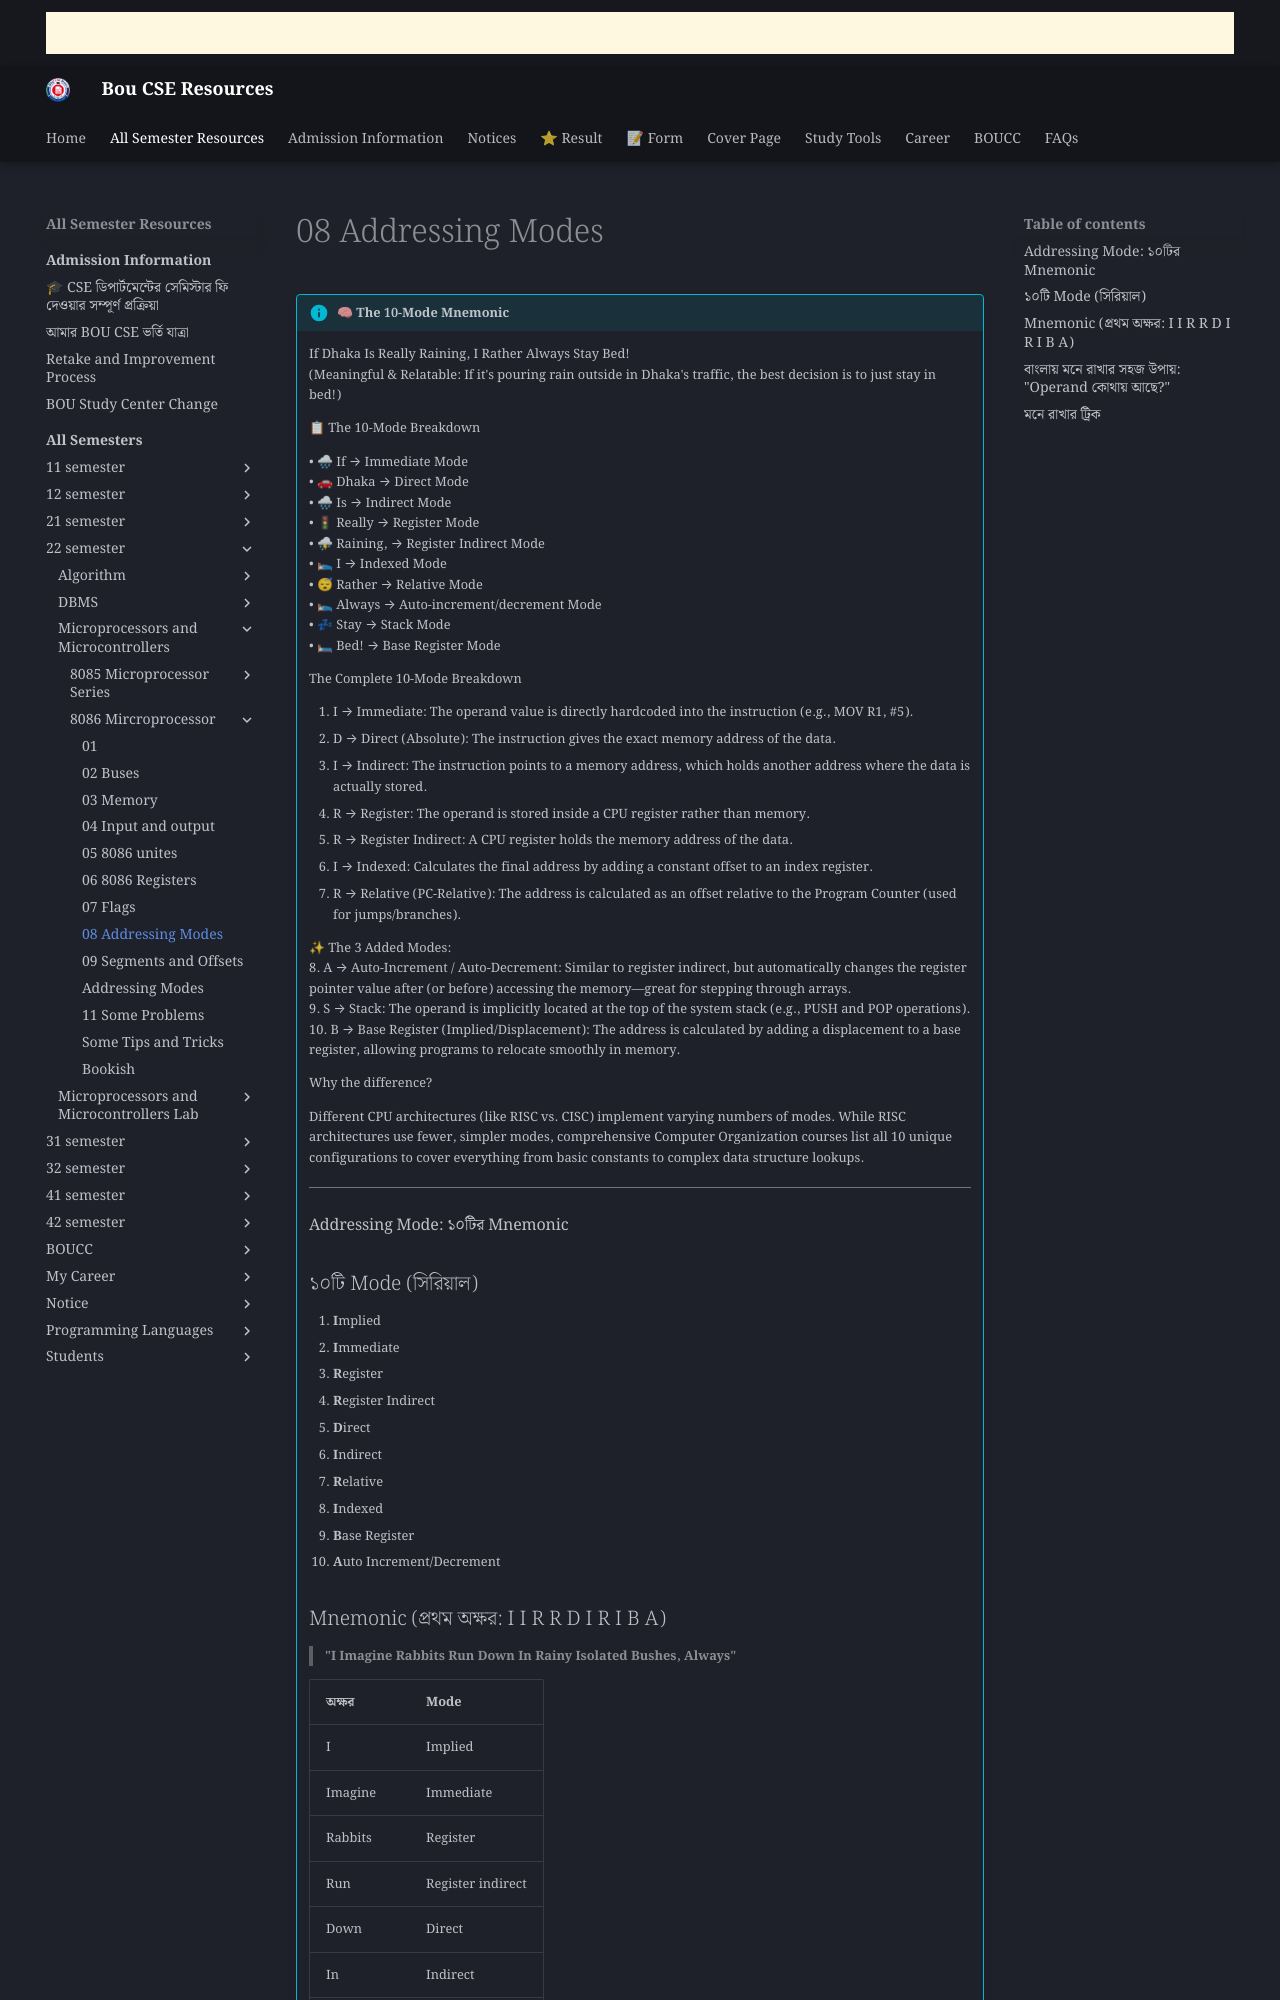

repository: boucseresources/all · page: bou-resources/bou-cse/22-semester/Microprocessors-and-Microcontrollers/8086-Mircroprocessor/08-Addressing-Modes/index.html · generator: mkdocs

!!! info "🧠 The 10-Mode Mnemonic"

    If Dhaka Is Really Raining, I Rather Always Stay Bed!
    (Meaningful & Relatable: If it's pouring rain outside in Dhaka's traffic, the best decision is to just stay in bed!)

    📋 The 10-Mode Breakdown

    • 🌧 If → Immediate Mode
    • 🚗 Dhaka → Direct Mode
    • 🌧 Is → Indirect Mode
    • 🚦 Really → Register Mode
    • ⛈ Raining, → Register Indirect Mode
    • 🛌 I → Indexed Mode
    • 😴 Rather → Relative Mode
    • 🛌 Always → Auto-increment/decrement Mode
    • 💤 Stay → Stack Mode
    • 🛏 Bed! → Base Register Mode


    The Complete 10-Mode Breakdown

    1. I → Immediate: The operand value is directly hardcoded into the instruction (e.g., MOV R1, #5).
    2. D → Direct (Absolute): The instruction gives the exact memory address of the data.
    3. I → Indirect: The instruction points to a memory address, which holds another address where the data is actually stored.
    4. R → Register: The operand is stored inside a CPU register rather than memory.
    5. R → Register Indirect: A CPU register holds the memory address of the data.
    6. I → Indexed: Calculates the final address by adding a constant offset to an index register.
    7. R → Relative (PC-Relative): The address is calculated as an offset relative to the Program Counter (used for jumps/branches). 

    ✨ The 3 Added Modes:
    8. A → Auto-Increment / Auto-Decrement: Similar to register indirect, but automatically changes the register pointer value after (or before) accessing the memory—great for stepping through arrays.
    9. S → Stack: The operand is implicitly located at the top of the system stack (e.g., PUSH and POP operations).
    10. B → Base Register (Implied/Displacement): The address is calculated by adding a displacement to a base register, allowing programs to relocate smoothly in memory. 

    Why the difference?

    Different CPU architectures (like RISC vs. CISC) implement varying numbers of modes. While RISC architectures use fewer, simpler modes, comprehensive Computer Organization courses list all 10 unique configurations to cover everything from basic constants to complex data structure lookups.
    
    ---

    ### Addressing Mode: ১০টির Mnemonic

    ## ১০টি Mode (সিরিয়াল)

    1. **I**mplied
    2. **I**mmediate
    3. **R**egister
    4. **R**egister Indirect
    5. **D**irect
    6. **I**ndirect
    7. **R**elative
    8. **I**ndexed
    9. **B**ase Register
    10. **A**uto Increment/Decrement

    ## Mnemonic (প্রথম অক্ষর: I I R R D I R I B A)

    > **"I Imagine Rabbits Run Down In Rainy Isolated Bushes, Always"**

    | অক্ষর | Mode |
    |---|---|
    | I | Implied |
    | Imagine | Immediate |
    | Rabbits | Register |
    | Run | Register indirect |
    | Down | Direct |
    | In | Indirect |
    | Rainy | Relative |
    | Isolated | Indexed |
    | Bushes | Base register |
    | Always | Auto inc/dec |
